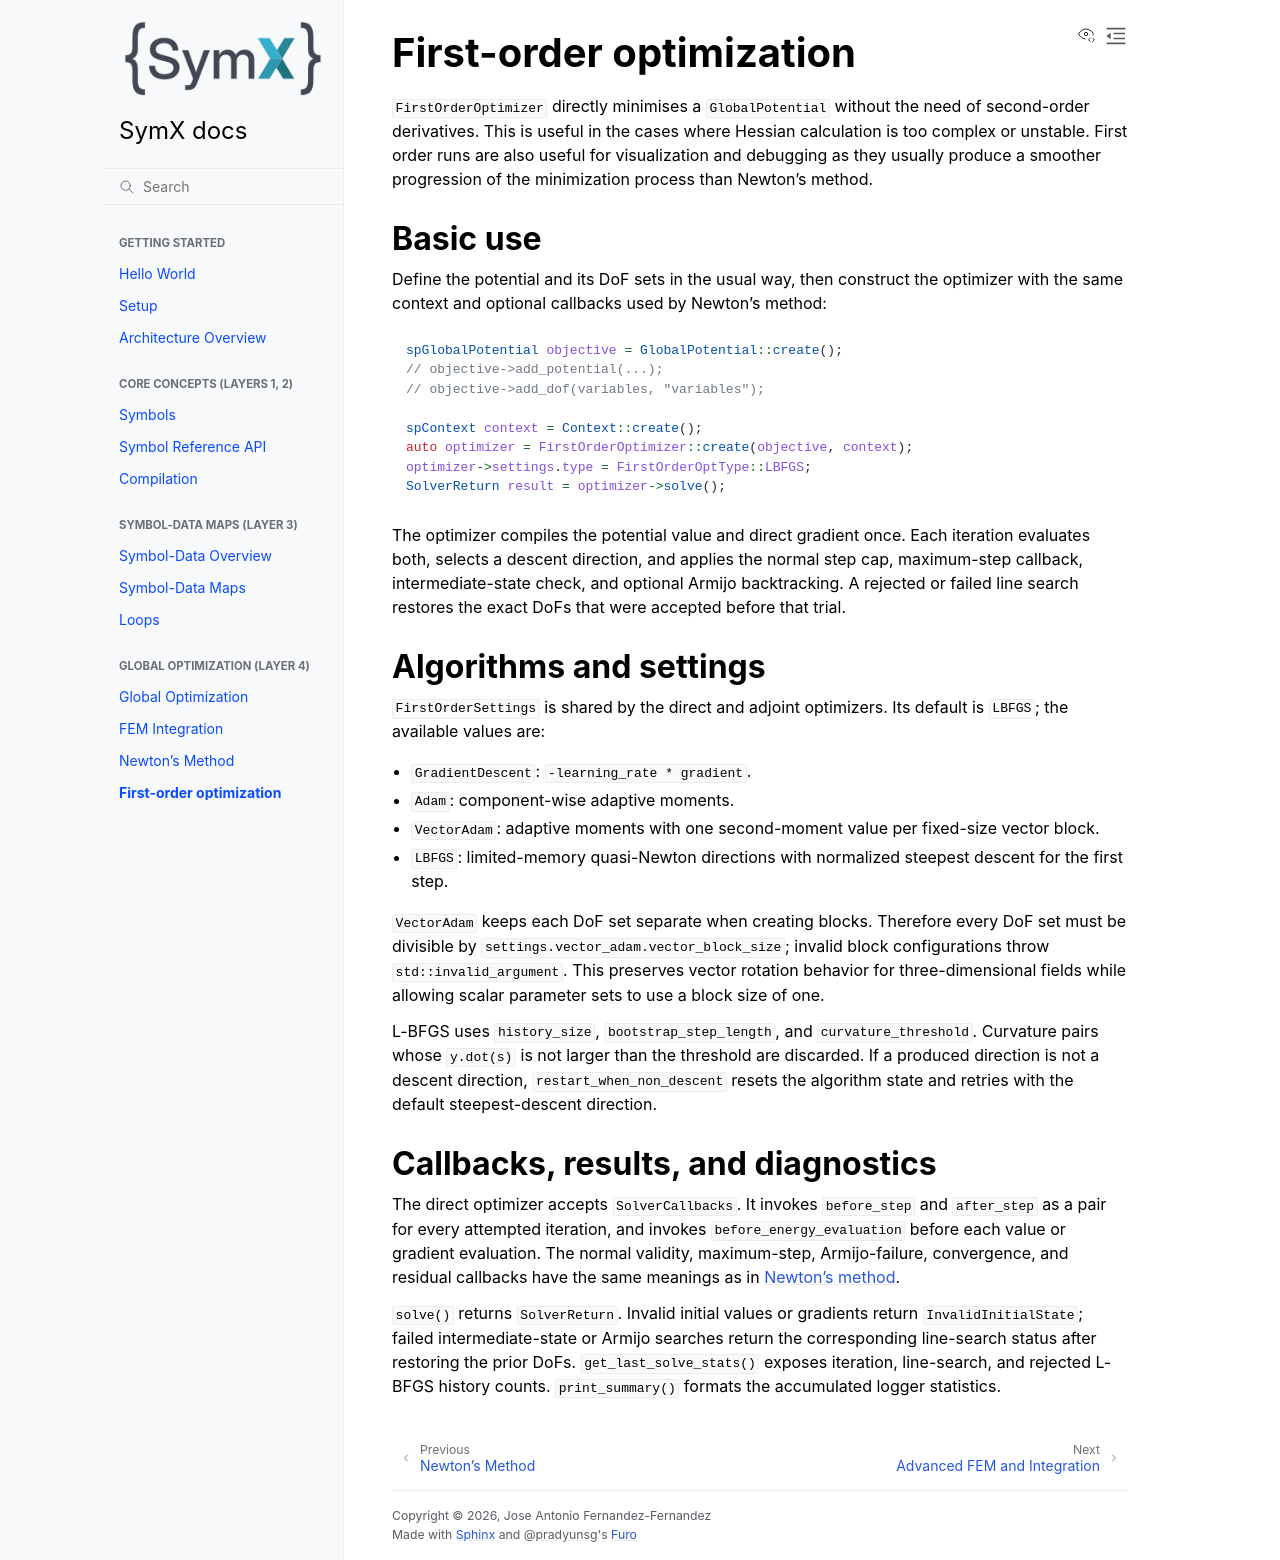

repository: InteractiveComputerGraphics/SymX · page: first_order_optimization.html · generator: sphinx

# First-order optimization

`FirstOrderOptimizer` directly minimises a `GlobalPotential` without the need of second-order derivatives.
This is useful in the cases where Hessian calculation is too complex or unstable.
First order runs are also useful for visualization and debugging as they usually produce a smoother progression of the minimization process than Newton's method.

## Basic use

Define the potential and its DoF sets in the usual way, then construct the optimizer with the same context and optional callbacks used by Newton's method:

~~~cpp
spGlobalPotential objective = GlobalPotential::create();
// objective->add_potential(...);
// objective->add_dof(variables, "variables");

spContext context = Context::create();
auto optimizer = FirstOrderOptimizer::create(objective, context);
optimizer->settings.type = FirstOrderOptType::LBFGS;
SolverReturn result = optimizer->solve();
~~~

The optimizer compiles the potential value and direct gradient once.
Each iteration evaluates both, selects a descent direction, and applies the normal step cap, maximum-step callback, intermediate-state check, and optional Armijo backtracking.
A rejected or failed line search restores the exact DoFs that were accepted before that trial.

## Algorithms and settings

`FirstOrderSettings` is shared by the direct and adjoint optimizers.
Its default is `LBFGS`; the available values are:

- `GradientDescent`: `-learning_rate * gradient`.
- `Adam`: component-wise adaptive moments.
- `VectorAdam`: adaptive moments with one second-moment value per fixed-size vector block.
- `LBFGS`: limited-memory quasi-Newton directions with normalized steepest descent for the first step.

`VectorAdam` keeps each DoF set separate when creating blocks.
Therefore every DoF set must be divisible by `settings.vector_adam.vector_block_size`; invalid block configurations throw `std::invalid_argument`.
This preserves vector rotation behavior for three-dimensional fields while allowing scalar parameter sets to use a block size of one.

L-BFGS uses `history_size`, `bootstrap_step_length`, and `curvature_threshold`.
Curvature pairs whose `y.dot(s)` is not larger than the threshold are discarded.
If a produced direction is not a descent direction, `restart_when_non_descent` resets the algorithm state and retries with the default steepest-descent direction.

## Callbacks, results, and diagnostics

The direct optimizer accepts `SolverCallbacks`. It invokes `before_step` and `after_step` as a pair for every attempted iteration, and invokes
`before_energy_evaluation` before each value or gradient evaluation. 
The normal validity, maximum-step, Armijo-failure, convergence, and residual callbacks have the same meanings as in [Newton's method](newtons_method.md).

`solve()` returns `SolverReturn`.
Invalid initial values or gradients return `InvalidInitialState`; failed intermediate-state or Armijo searches return the corresponding line-search status after restoring the prior DoFs.
`get_last_solve_stats()` exposes iteration, line-search, and rejected L-BFGS history counts. `print_summary()` formats the accumulated logger statistics.
